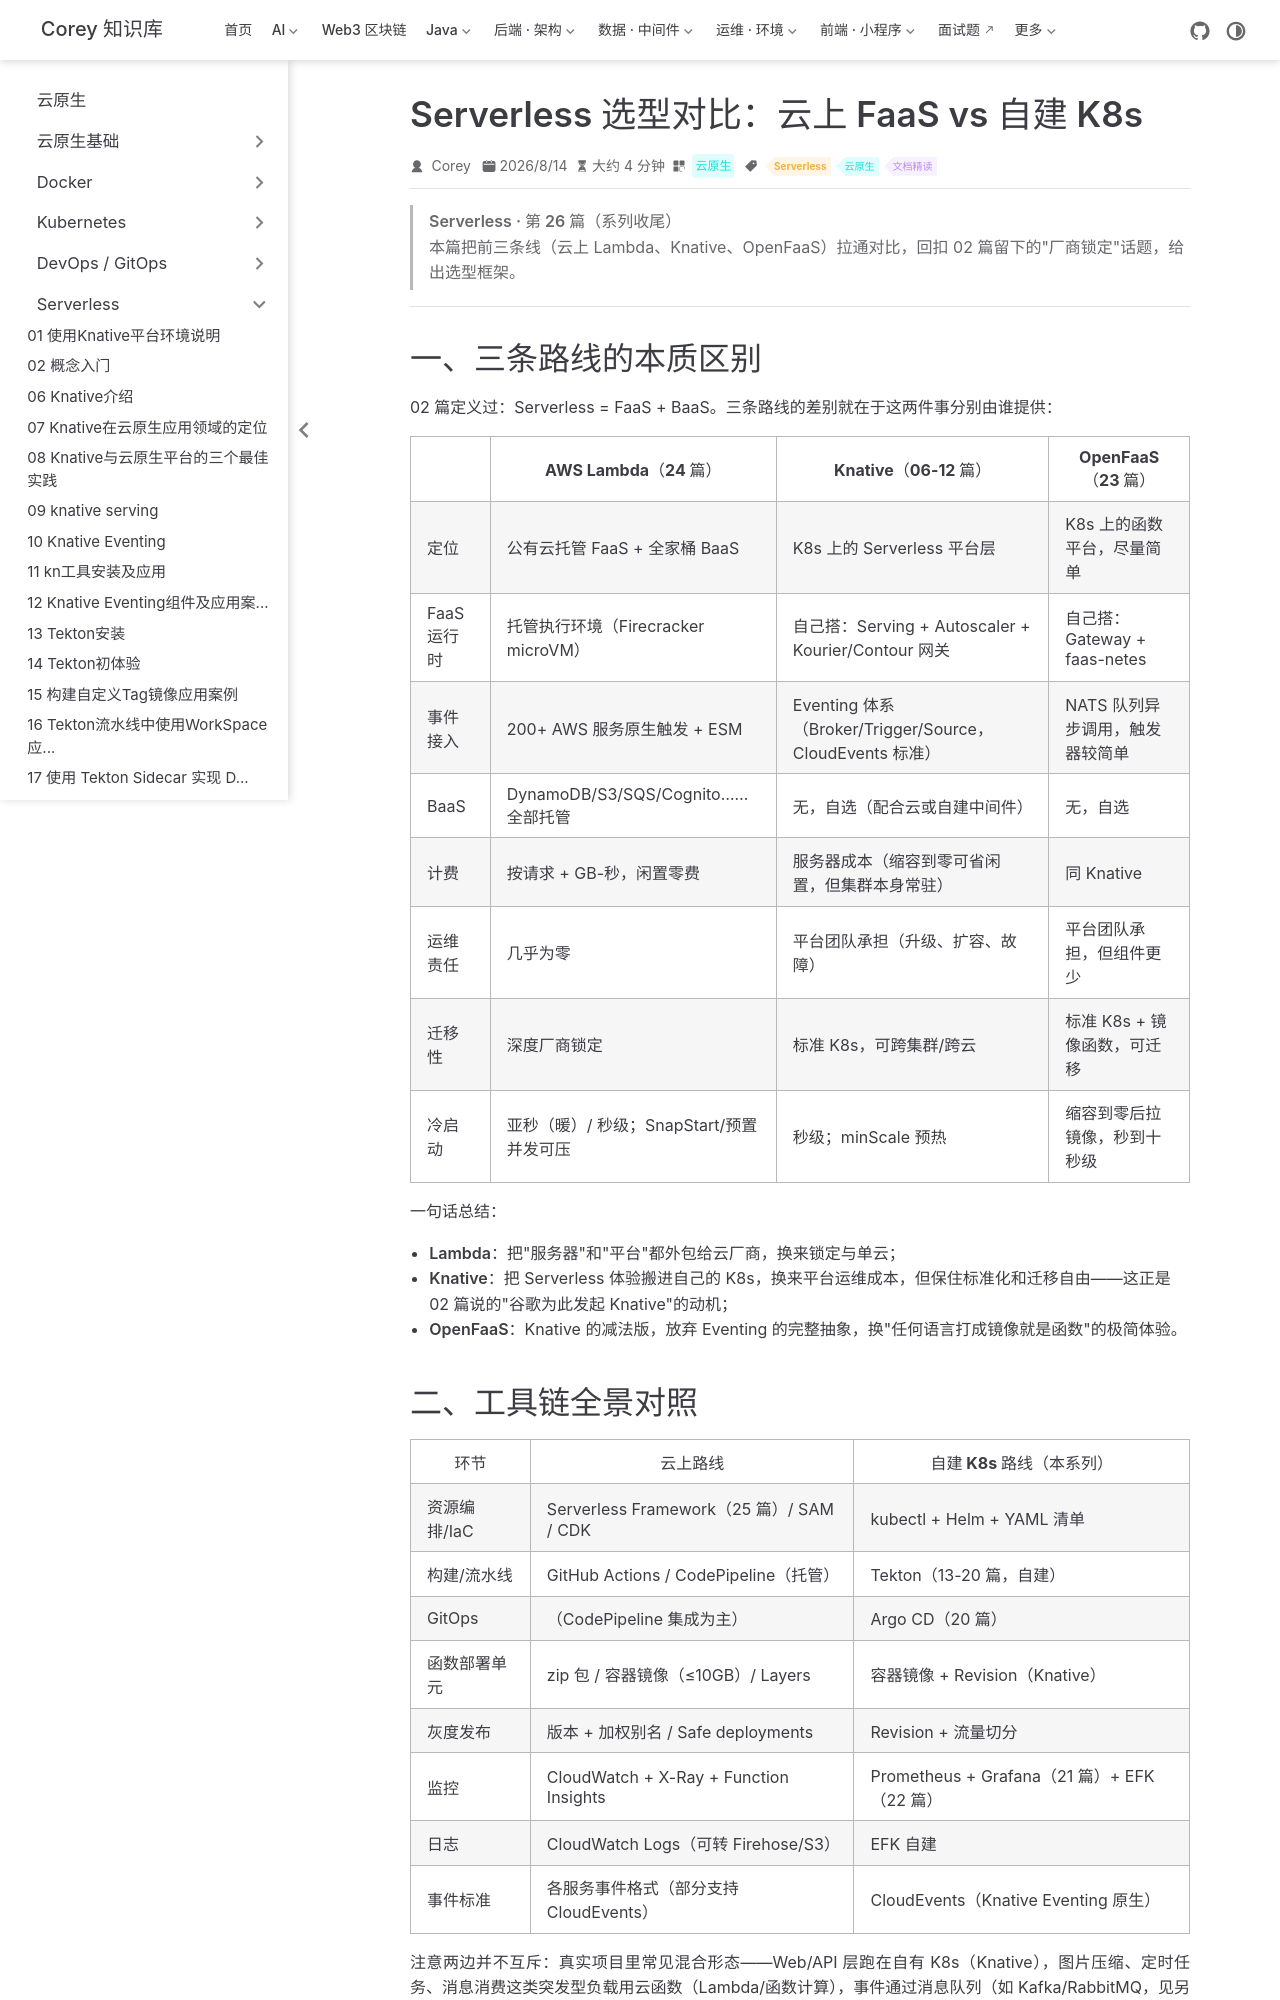

repository: code-corey/code-corey.github.io · page: 云原生/serverless/serverless-26-serverless选型对比云上faas-vs-自建k8s.html · generator: jekyll

---
title: Serverless 选型对比：云上 FaaS vs 自建 K8s
sidebarGroup: Serverless
shortTitle: 26 选型对比总结
order: 26
date: 2026-08-14
category: 云原生
tag:
  - Serverless
  - 云原生
  - 文档精读
description: 系列收尾：AWS Lambda、Knative、OpenFaaS 三条 Serverless 路线的定位对比，工具链全景，以及一张决策表——把 02 篇遗留的"厂商锁定"话题落地成可执行的选型结论。
---

> **Serverless · 第 26 篇（系列收尾）**
>
> 本篇把前三条线（云上 Lambda、Knative、OpenFaaS）拉通对比，回扣 02 篇留下的"厂商锁定"话题，给出选型框架。

---

# 一、三条路线的本质区别

02 篇定义过：Serverless = FaaS + BaaS。三条路线的差别就在于这两件事分别由谁提供：

| | AWS Lambda（24 篇） | Knative（06-12 篇） | OpenFaaS（23 篇） |
| --- | --- | --- | --- |
| 定位 | 公有云托管 FaaS + 全家桶 BaaS | K8s 上的 Serverless 平台层 | K8s 上的函数平台，尽量简单 |
| FaaS 运行时 | 托管执行环境（Firecracker microVM） | 自己搭：Serving + Autoscaler + Kourier/Contour 网关 | 自己搭：Gateway + faas-netes |
| 事件接入 | 200+ AWS 服务原生触发 + ESM | Eventing 体系（Broker/Trigger/Source，CloudEvents 标准） | NATS 队列异步调用，触发器较简单 |
| BaaS | DynamoDB/S3/SQS/Cognito……全部托管 | 无，自选（配合云或自建中间件） | 无，自选 |
| 计费 | 按请求 + GB-秒，闲置零费 | 服务器成本（缩容到零可省闲置，但集群本身常驻） | 同 Knative |
| 运维责任 | 几乎为零 | 平台团队承担（升级、扩容、故障） | 平台团队承担，但组件更少 |
| 迁移性 | 深度厂商锁定 | 标准 K8s，可跨集群/跨云 | 标准 K8s + 镜像函数，可迁移 |
| 冷启动 | 亚秒（暖）/ 秒级；SnapStart/预置并发可压 | 秒级；minScale 预热 | 缩容到零后拉镜像，秒到十秒级 |

一句话总结：

- **Lambda**：把"服务器"和"平台"都外包给云厂商，换来锁定与单云；
- **Knative**：把 Serverless 体验搬进自己的 K8s，换来平台运维成本，但保住标准化和迁移自由——这正是 02 篇说的"谷歌为此发起 Knative"的动机；
- **OpenFaaS**：Knative 的减法版，放弃 Eventing 的完整抽象，换"任何语言打成镜像就是函数"的极简体验。

# 二、工具链全景对照

| 环节 | 云上路线 | 自建 K8s 路线（本系列） |
| --- | --- | --- |
| 资源编排/IaC | Serverless Framework（25 篇）/ SAM / CDK | kubectl + Helm + YAML 清单 |
| 构建/流水线 | GitHub Actions / CodePipeline（托管） | Tekton（13-20 篇，自建） |
| GitOps | （CodePipeline 集成为主） | Argo CD（20 篇） |
| 函数部署单元 | zip 包 / 容器镜像（≤10GB）/ Layers | 容器镜像 + Revision（Knative） |
| 灰度发布 | 版本 + 加权别名 / Safe deployments | Revision + 流量切分 |
| 监控 | CloudWatch + X-Ray + Function Insights | Prometheus + Grafana（21 篇）+ EFK（22 篇） |
| 日志 | CloudWatch Logs（可转 Firehose/S3） | EFK 自建 |
| 事件标准 | 各服务事件格式（部分支持 CloudEvents） | CloudEvents（Knative Eventing 原生） |

注意两边并不互斥：真实项目里常见**混合形态**——Web/API 层跑在自有 K8s（Knative），图片压缩、定时任务、消息消费这类突发型负载用云函数（Lambda/函数计算），事件通过消息队列（如 Kafka/RabbitMQ，见另立的 RabbitMQ 系列）双向打通。
